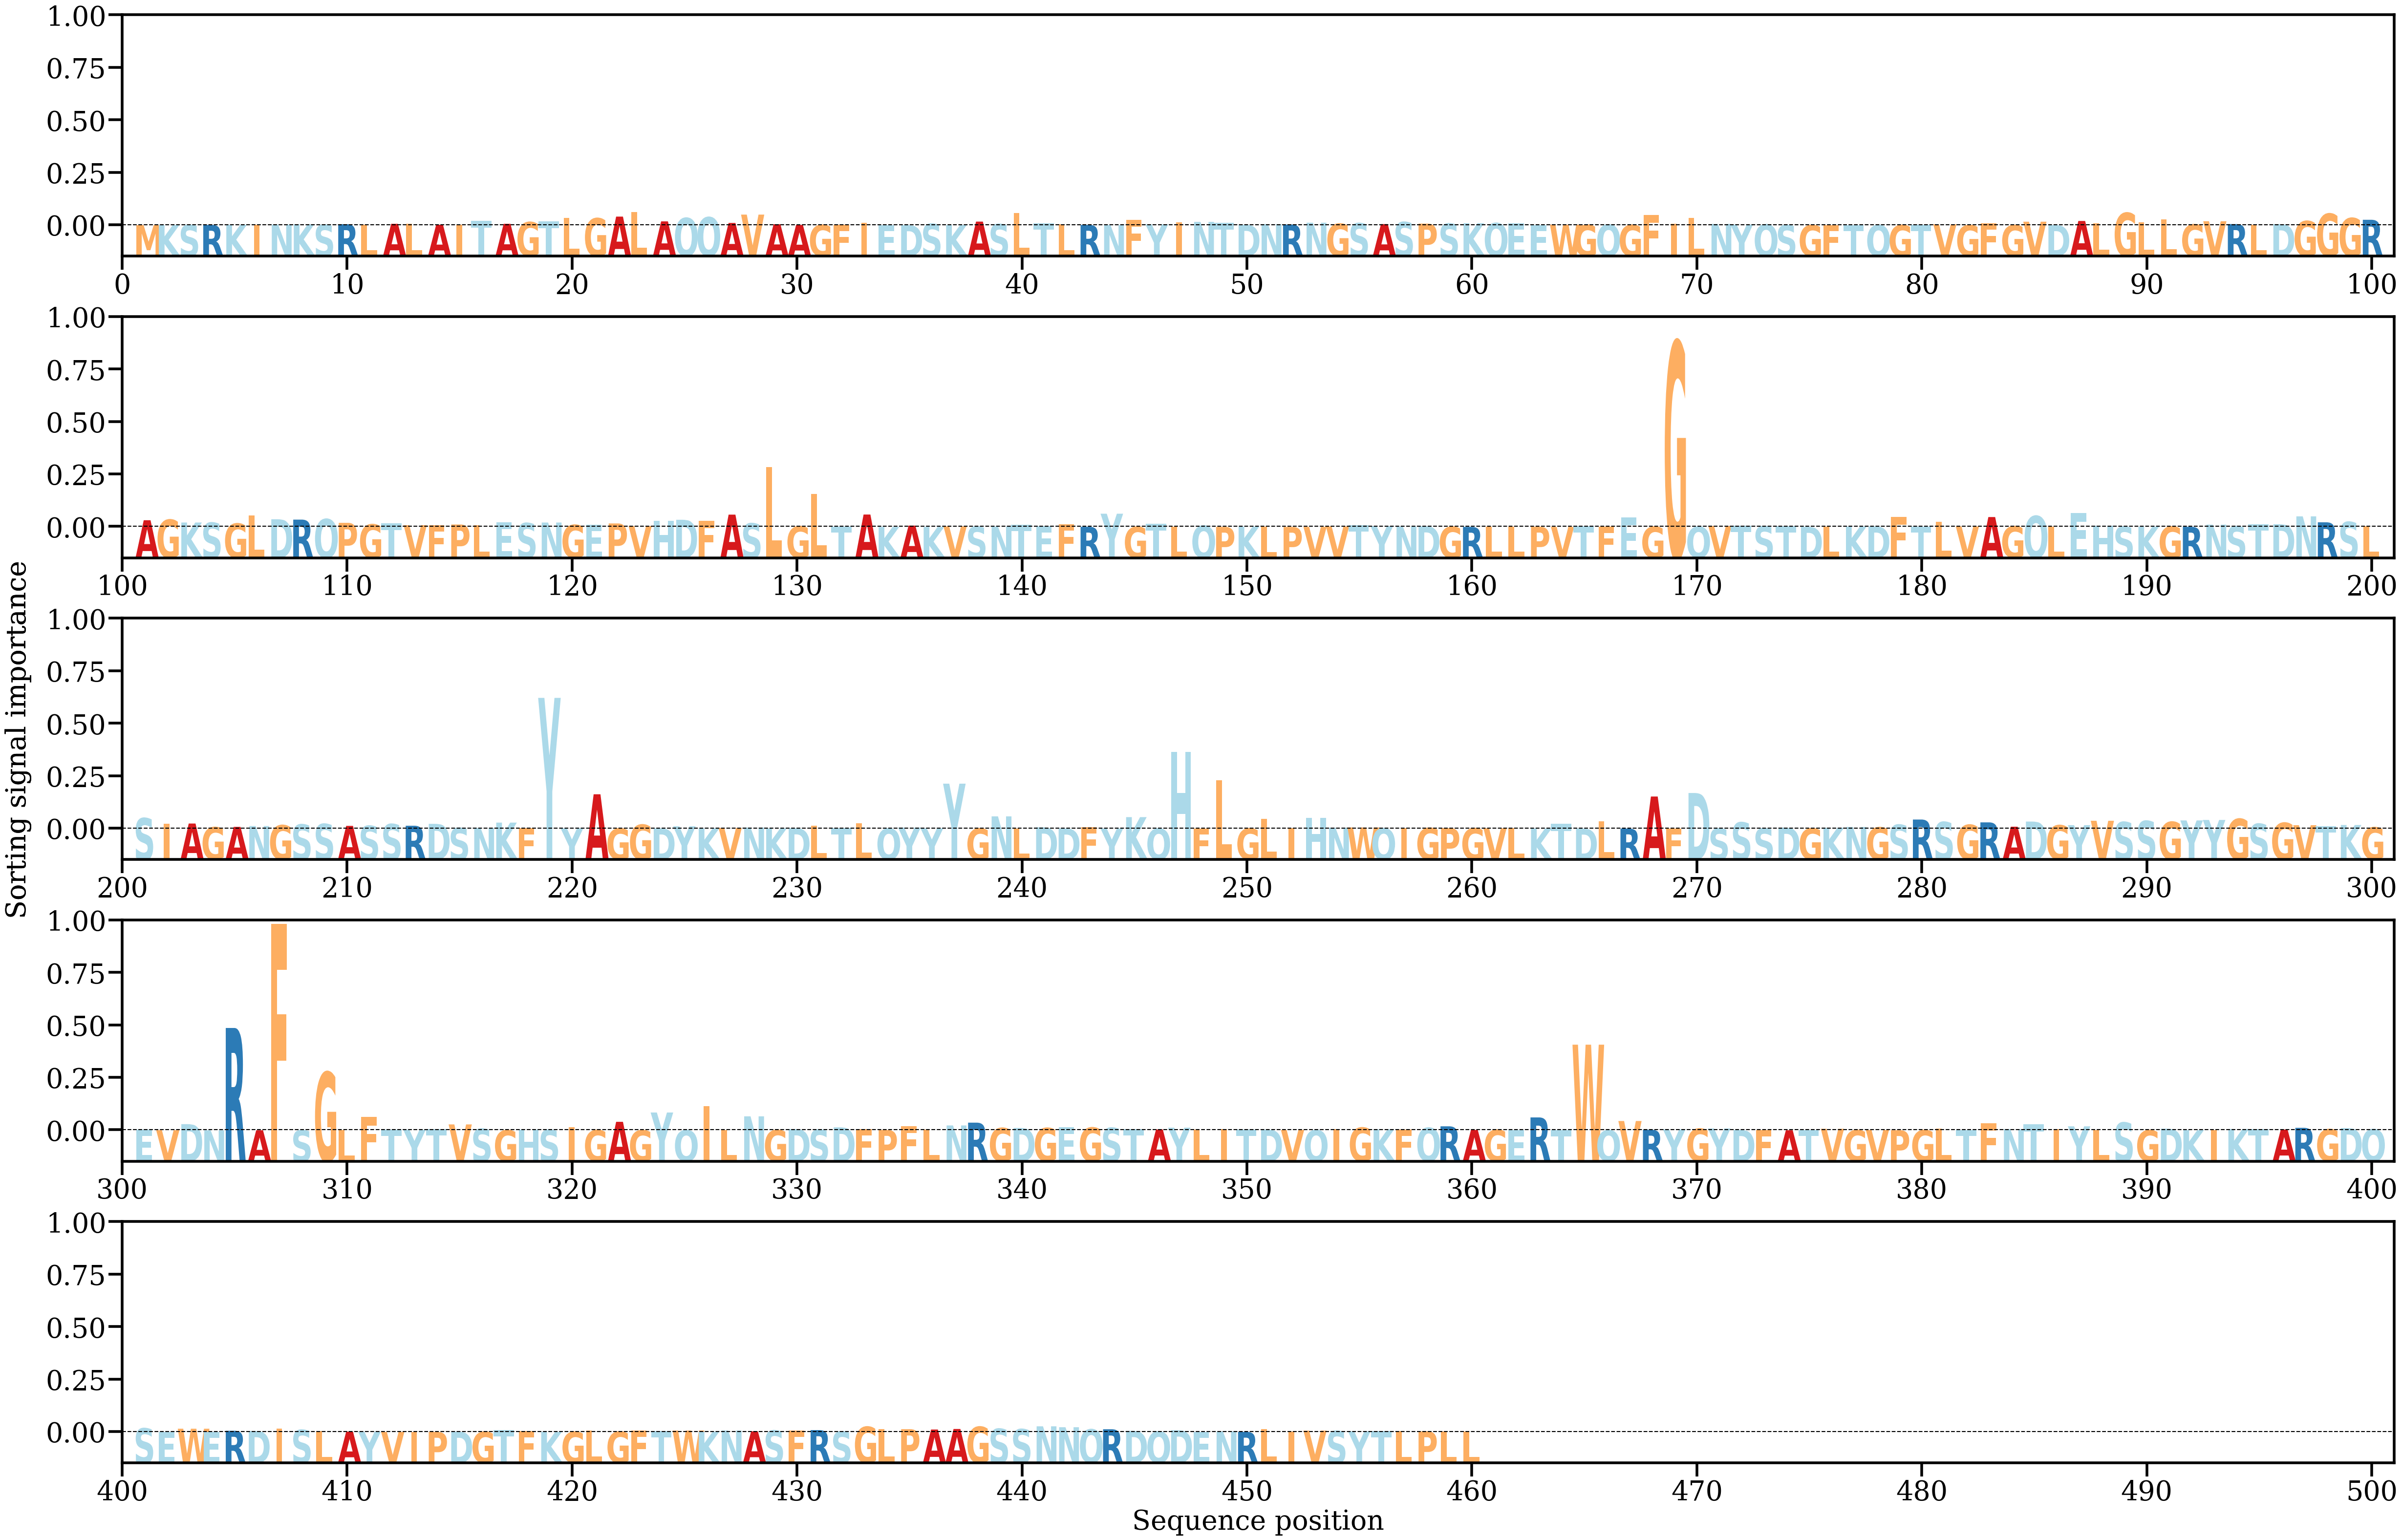

Source data for this figure (header and first rows):
AA, Alpha
M, [5.3726963e-05]
K, [6.578302e-05]
S, [9.2721064e-05]
R, [0.00013815]
K, [0.00019791]
I, [0.00026299]
N, [0.00026999]
K, [0.00043074]
S, [0.0001795]
R, [0.00045641]
L, [0.00017301]
A, [0.00062332]
L, [0.00056869]
A, [0.0002254]
I, [0.0002943]
T, [0.00187523]
A, [0.00062484]
G, [0.00138652]
T, [0.00176085]
L, [0.00326265]
G, [0.00308833]
A, [0.00381158]
L, [0.00585546]
A, [0.00170283]
Q, [0.00320978]
Q, [0.00354852]
A, [0.00100182]
V, [0.00469597]
A, [0.00044695]
A, [0.00011477]
G, [0.00013002]
F, [0.000128]
I, [0.00099143]
E, [5.6524044e-05]
D, [1.8801355e-05]
S, [0.00061672]
K, [7.099684e-05]
A, [0.00159977]
S, [0.00049883]
L, [0.00529978]
T, [0.0009033]
L, [0.00033767]
R, [0.0001349]
N, [7.23781e-05]
F, [0.00240918]
Y, [0.00037522]
I, [0.00126856]
N, [0.00147939]
T, [0.00096748]
D, [0.00019243]
N, [0.00048091]
R, [0.00030131]
N, [0.00110913]
G, [0.00066497]
S, [0.00089335]
A, [0.00049699]
S, [0.00141697]
P, [0.00070635]
S, [0.00072437]
K, [0.00089041]
... 400 more rows
